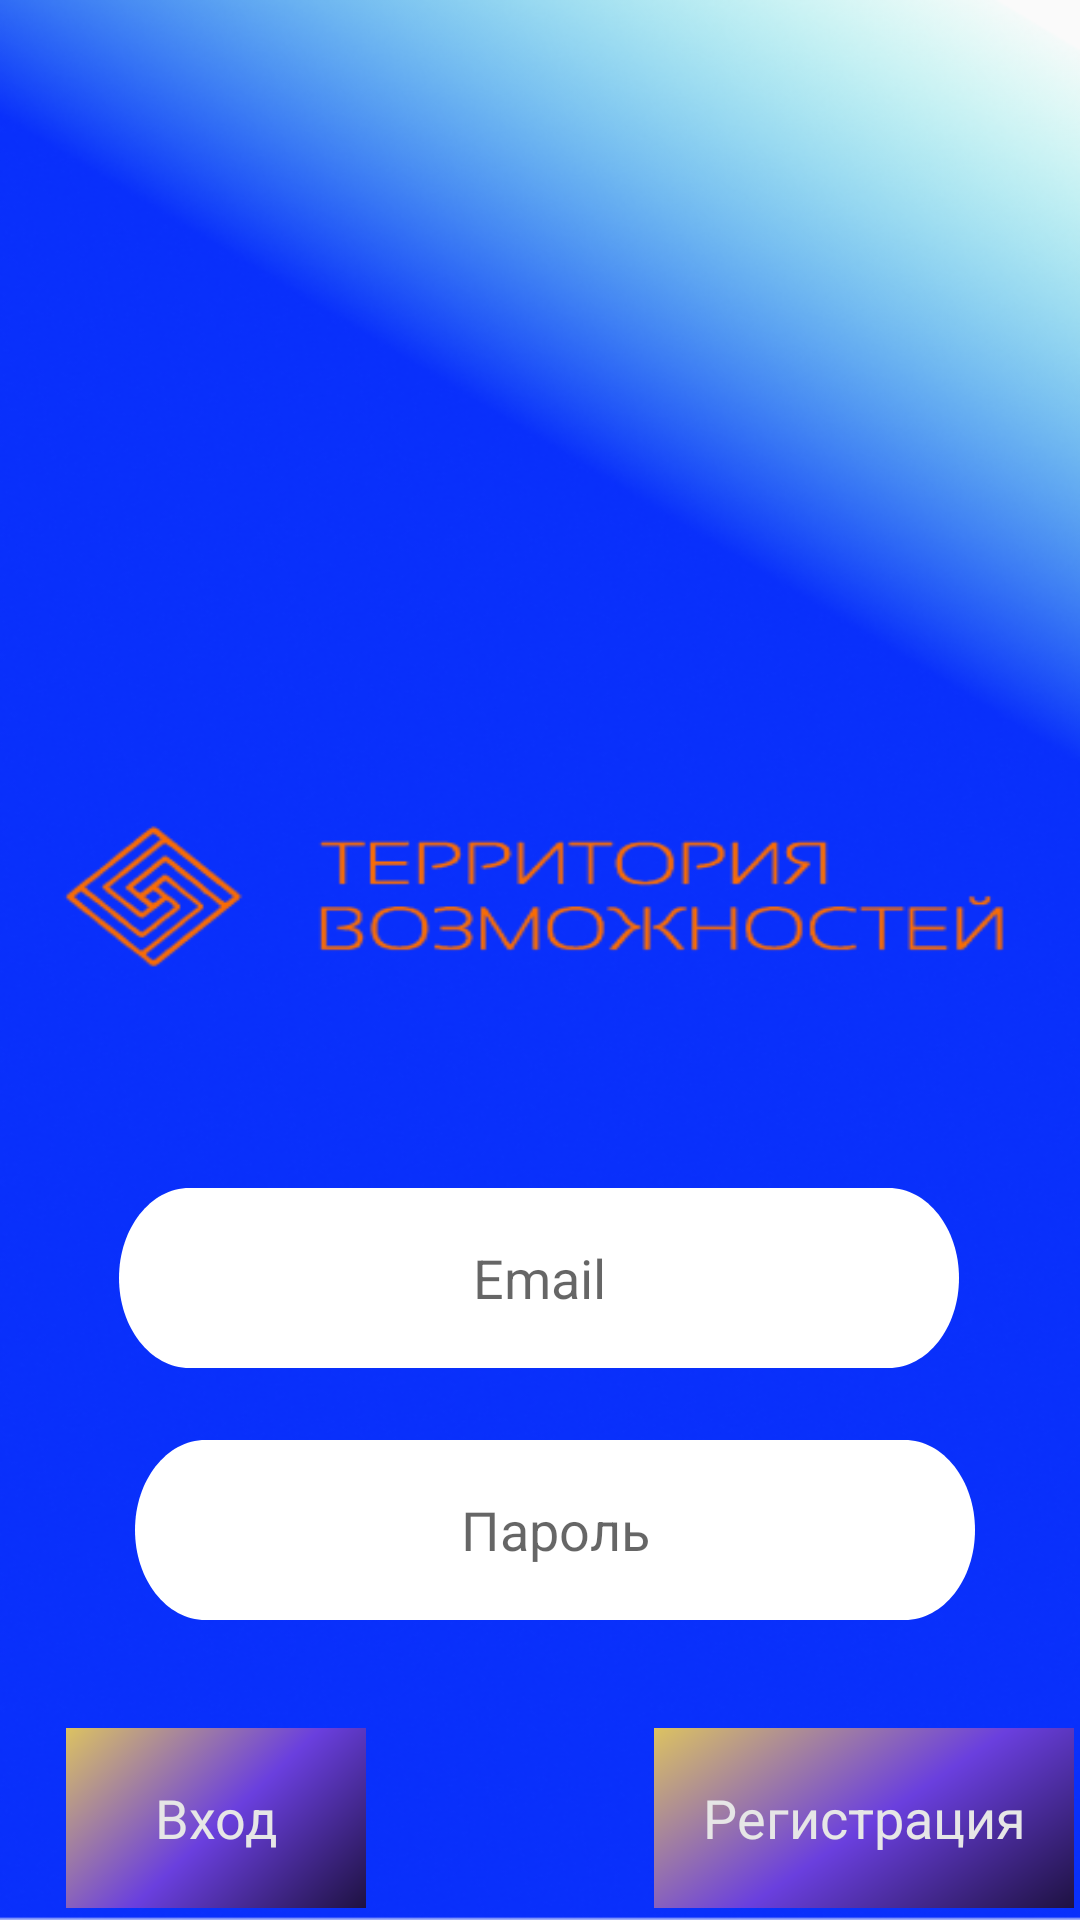

Produce the Android XML layout that renders to this screen, including the resource entries it uses.
<!-- AndroidManifest.xml: application theme Theme.TerritoryOfOpportunities -->
<!-- res/layout/activity_login.xml -->
<?xml version="1.0" encoding="utf-8"?>
<android.support.constraint.ConstraintLayout xmlns:android="http://schemas.android.com/apk/res/android"
    xmlns:app="http://schemas.android.com/apk/res-auto"
    xmlns:tools="http://schemas.android.com/tools"
    android:id="@+id/container"
    android:layout_width="match_parent"
    android:background="@drawable/bg"
    android:layout_height="match_parent"
    android:paddingLeft="@dimen/activity_horizontal_margin"
    android:paddingTop="@dimen/activity_vertical_margin"
    android:paddingRight="@dimen/activity_horizontal_margin"
    android:paddingBottom="@dimen/activity_vertical_margin"
    tools:context=".ui.login.LoginActivity">

    <EditText
        android:id="@+id/username"
        android:layout_width="280dp"
        android:layout_height="60dp"
        android:layout_marginTop="396dp"
        android:background="@drawable/input_rectangle"
        android:gravity="center_horizontal|center_vertical"
        android:hint="@string/prompt_email"
        android:inputType="textEmailAddress"
        android:selectAllOnFocus="true"
        app:layout_constraintEnd_toEndOf="parent"
        app:layout_constraintHorizontal_bias="0.496"
        app:layout_constraintStart_toStartOf="parent"
        app:layout_constraintTop_toTopOf="parent"
        android:autofillHints="" />

    <EditText
        android:id="@+id/password"
        android:layout_width="280dp"
        android:layout_height="60dp"
        android:layout_alignParentLeft="true"
        android:layout_alignParentTop="true"
        android:layout_marginLeft="40dp"
        android:layout_marginTop="24dp"
        android:background="@drawable/input_rectangle"
        android:hint="@string/prompt_password"
        android:imeActionLabel="@string/action_sign_in"
        android:imeOptions="actionDone"
        android:inputType="textPassword"
        android:selectAllOnFocus="true"
        android:gravity="center_horizontal|center_vertical"
        app:layout_constraintEnd_toEndOf="parent"
        app:layout_constraintHorizontal_bias="0.122"
        app:layout_constraintStart_toStartOf="parent"
        app:layout_constraintTop_toBottomOf="@+id/username"
        android:autofillHints=""
        android:layout_alignParentStart="true"
        android:layout_marginStart="40dp" />


    <ProgressBar
        android:id="@+id/loading"
        android:layout_width="wrap_content"
        android:layout_height="wrap_content"
        android:layout_gravity="center"
        android:layout_marginStart="32dp"
        android:layout_marginTop="64dp"
        android:layout_marginEnd="32dp"
        android:layout_marginBottom="64dp"
        android:visibility="gone"
        app:layout_constraintBottom_toBottomOf="parent"
        app:layout_constraintEnd_toEndOf="@+id/password"
        app:layout_constraintStart_toStartOf="@+id/password"
        app:layout_constraintTop_toTopOf="parent"
        app:layout_constraintVertical_bias="0.3" />

    <LinearLayout
        android:layout_width="413dp"
        android:layout_height="139dp"
        android:layout_marginTop="576dp"
        android:orientation="horizontal"
        app:layout_constraintEnd_toEndOf="parent"
        app:layout_constraintStart_toStartOf="parent"
        app:layout_constraintTop_toTopOf="parent">

        <Button
            android:id="@+id/login"
            android:layout_width="100dp"
            android:layout_height="wrap_content"
            android:layout_gravity="start"
            android:layout_marginStart="48dp"
            android:layout_marginEnd="48dp"
            android:background="@drawable/button"
            android:enabled="false"
            android:text="@string/action_sign_in"
            android:textAppearance="@style/action_sign_in" />

        <Button
            android:id="@+id/registration"
            android:layout_width="140dp"
            android:layout_height="60dp"
            android:layout_gravity="start"
            android:layout_marginStart="48dp"
            android:layout_marginTop="20dp"
            android:layout_marginEnd="48dp"
            android:layout_marginBottom="60dp"
            android:background="@drawable/button"
            android:enabled="false"
            android:gravity="center_horizontal|center_vertical"
            android:text="@string/action_sign_up"
            android:textAppearance="@style/action_sign_in" />
    </LinearLayout>
</android.support.constraint.ConstraintLayout>
<!-- resources referenced by this layout -->
<resources>
  <!-- drawable bg: png bitmap (drawable, 287313 bytes) -->
  <!-- drawable button (drawable) -->
  <vector
      xmlns:android="http://schemas.android.com/apk/res/android"
      xmlns:aapt="http://schemas.android.com/aapt"
      android:width="280dp"
      android:height="60dp"
      android:viewportWidth="280"
      android:viewportHeight="60"
      >
  
      <group>
  
          <clip-path
              android:pathData="M0 0H280V60H0V0Z"
              />
  
          <group
              android:translateX="0.562"
              android:translateY="-1.016"
              android:pivotX="140"
              android:pivotY="30"
              android:scaleX="1.205"
              android:scaleY="6.126"
              android:rotation="71.324"
              >
  
              <path
                  android:pathData="M0 0V60H280V0"
                  >
  
                  <aapt:attr name="android:fillColor">
  
                      <gradient
                          android:type="linear"
                          android:startX="70"
                          android:startY="30"
                          android:endX="210"
                          android:endY="30"
                          >
  
                          <item
                              android:color="#EED74E"
                              android:offset="0"
                              />
  
                          <item
                              android:color="#6A3FDE"
                              android:offset="0.523"
                              />
  
                          <item
                              android:color="#130B2B"
                              android:offset="1"
                              />
  
                          <item
                              android:color="#6D44DD"
                              android:offset="1"
                              />
  
                      </gradient>
  
                  </aapt:attr>
  
              </path>
  
          </group>
  
      </group>
  
  </vector>
  <!-- drawable input_rectangle (drawable) -->
  <vector
      xmlns:android="http://schemas.android.com/apk/res/android"
      xmlns:aapt="http://schemas.android.com/aapt"
      android:width="310dp"
      android:height="52dp"
      android:viewportWidth="310"
      android:viewportHeight="52"
      >
  
      <group>
  
          <clip-path
              android:pathData="M26 0H284C298.359 0 310 11.6406 310 26C310 40.3594 298.359 52 284 52H26C11.6406 52 0 40.3594 0 26C0 11.6406 11.6406 0 26 0Z"
              />
  
          <path
              android:pathData="M0 0V52H310V0"
              android:fillColor="#FFFFFF"
              />
  
      </group>
  
  </vector>
  <string name="action_sign_in">Вход</string>
  <string name="action_sign_up">Регистрация</string>
  <string name="prompt_email">Email</string>
  <string name="prompt_password">Пароль</string>
  <style name="action_sign_in">
  
          <item name="android:textSize">
              18sp
          </item>
  
          <item name="android:textColor">
              #E6E6E6
          </item>
  
      </style>
  <style name="Theme.TerritoryOfOpportunities" parent="Theme.AppCompat.Light.DarkActionBar">
          
          <item name="colorPrimary">@color/purple_500</item>
          <item name="colorPrimaryDark">@color/purple_700</item>
          <item name="colorAccent">@color/teal_200</item>
          
      </style>
  <!-- not gathered from this repository: default colours our renderer supplied (Android Studio template values) -->
  <color name="purple_500">#FF6200EE</color>
  <color name="purple_700">#FF3700B3</color>
  <color name="teal_200">#FF03DAC5</color>
</resources>
